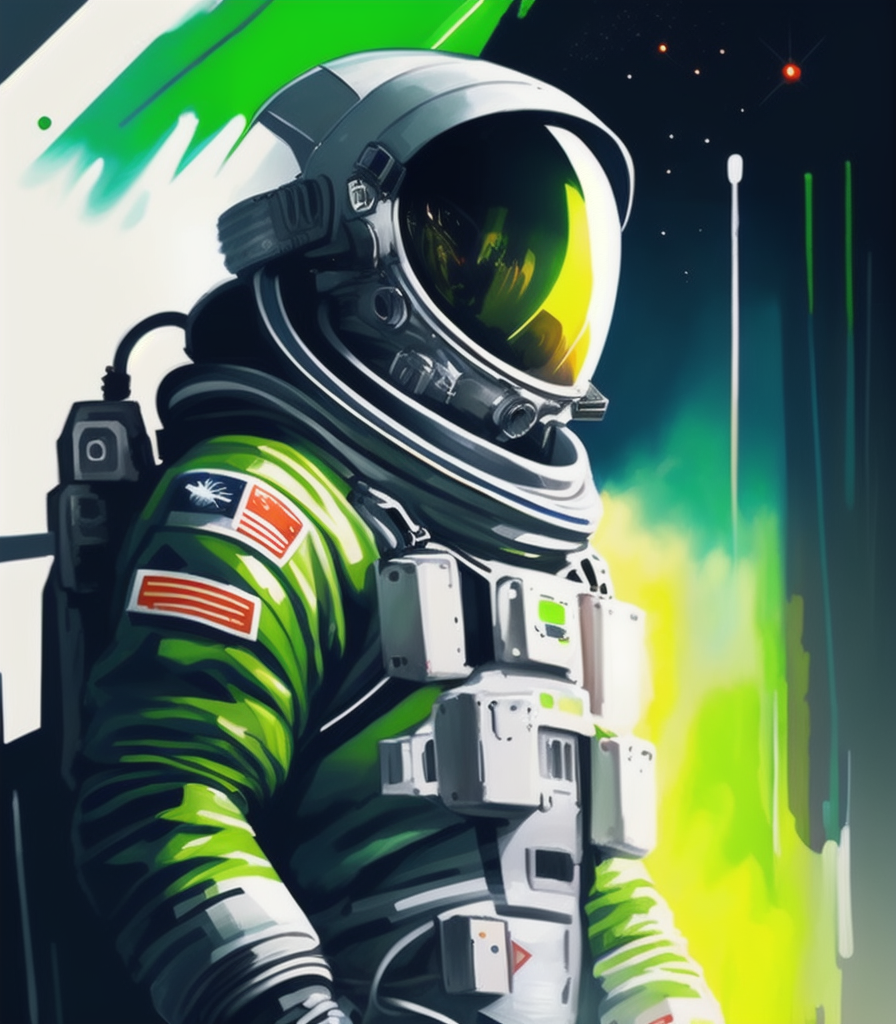
Generation parameters embedded in this image by AUTOMATIC1111 Stable Diffusion web UI or a fork of it (Forge, ...) (PNG 'parameters' text chunk):
fking, award-winning painting of a male astronaut in an green space suit , gray eyes, paint splatters, paint drips, directed gaze, close up, prismatic gradient, <lora:fking-digital-pop-L002:0.65:0.75>
Negative prompt: ugly, deformed, photo
Steps: 65, Sampler: Euler a, CFG scale: 5, Seed: 4282187234, Size: 896x1024, Model hash: f195917a85, Model: fking-mythos-scifi-007, Lora hashes: "fking-digital-pop-L002: 5b3d2f11bf86", Version: v1.7.0-RC-5-gf92d6149
Template: fking, award-winning painting of a cute (black calico kitten:1.2) , gray eyes, black background with paint splatters, paint drips, directed gaze, close up, prismatic gradient, <lora:fking-digital-pop-L002:0.65:0.75>
Negative Template: ugly, deformed, photo